The GitHub repository arabyte-src/KENNY-YOLO contains a labelled image folder "gesture_captures" with 2 categories: like, open palm. Examples follow, each with its label.

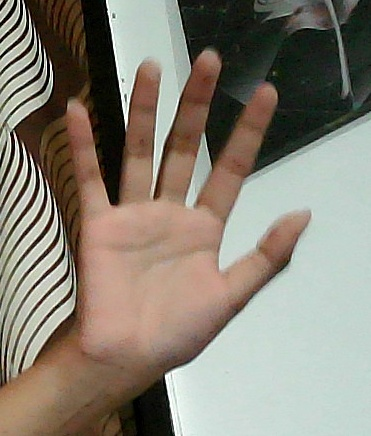
Label: open palm

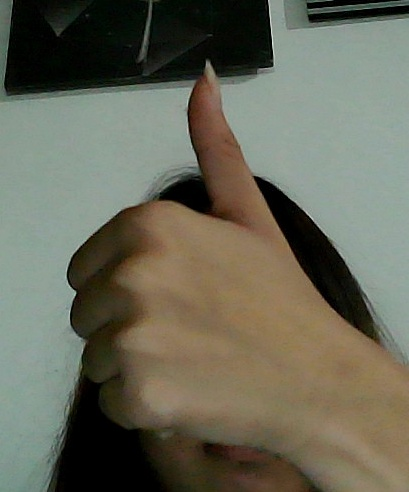
Label: like

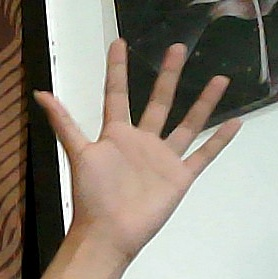
Label: open palm

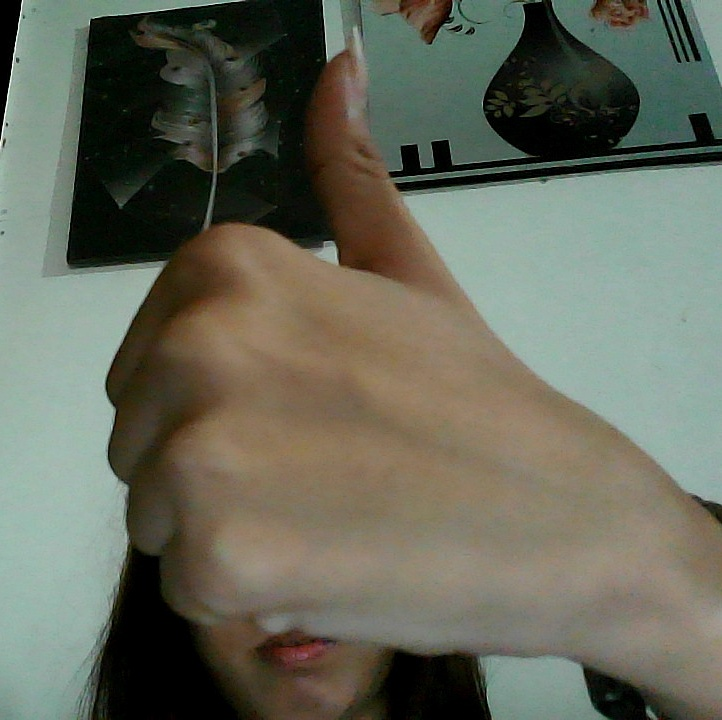
Label: like

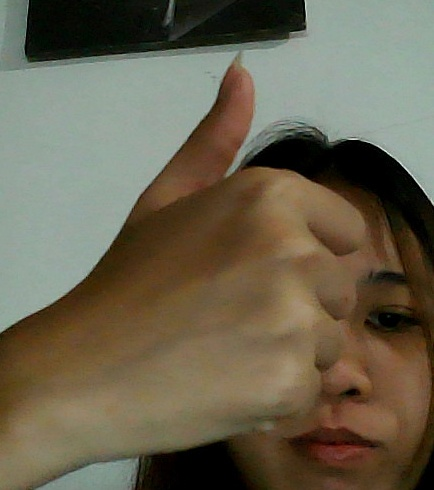
Label: like

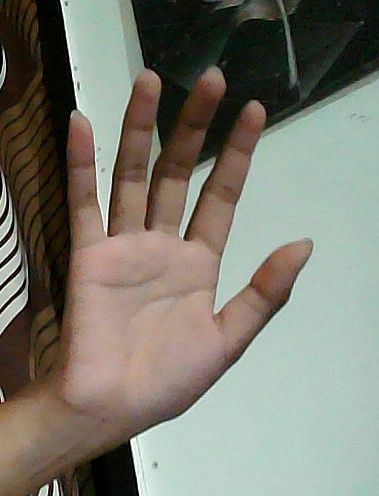
Label: open palm
